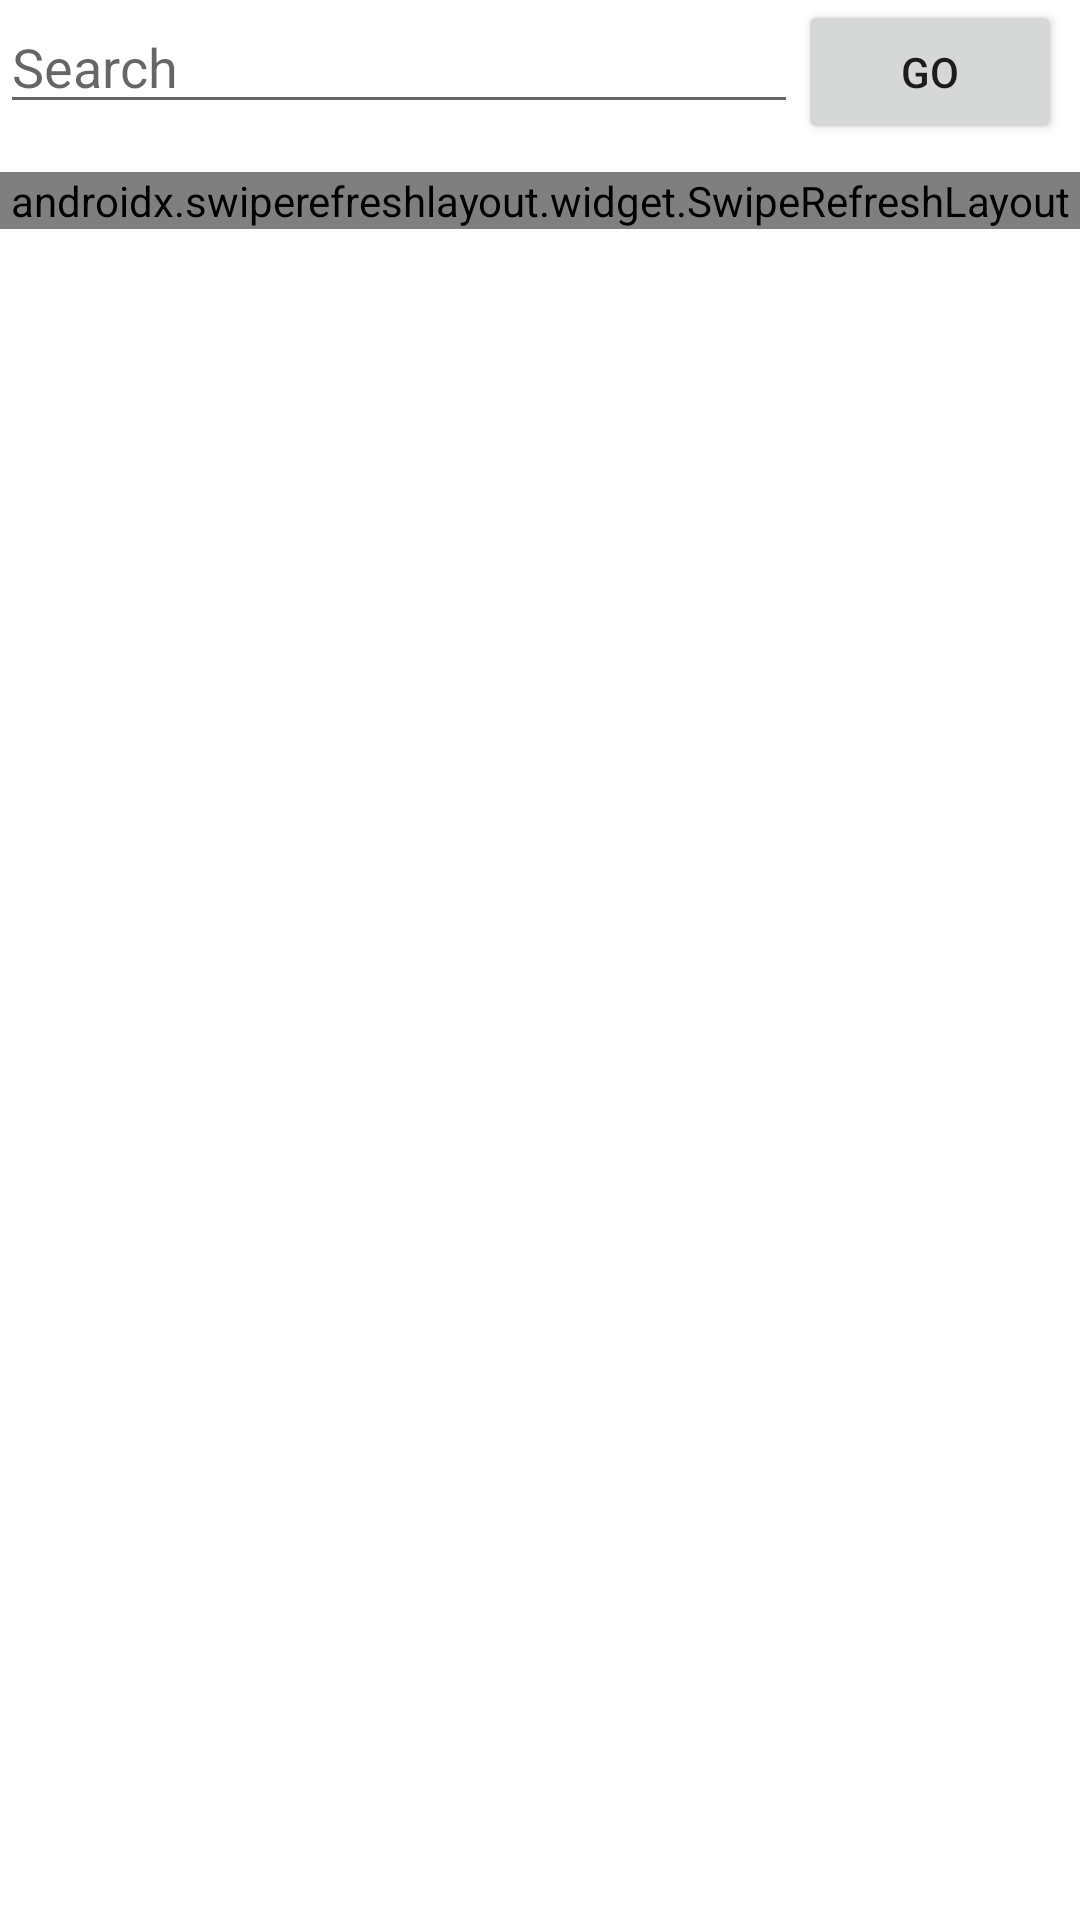

Layout XML and referenced resources for this Android screen:
<!-- AndroidManifest.xml: application theme Theme.FlickrImages -->
<!-- res/layout/activity_main.xml -->
<?xml version="1.0" encoding="utf-8"?>
<layout>
    <data>
        <variable
            name="viewModel"
            type="com.keeneye.flickr.viewmodel.ImageListViewModel" />
    </data>

    <RelativeLayout xmlns:android="http://schemas.android.com/apk/res/android"
        xmlns:app="http://schemas.android.com/apk/res-auto"
        xmlns:tools="http://schemas.android.com/tools"
        android:layout_width="match_parent"
        android:layout_height="wrap_content"
        tools:context=".ui.images.adapter.MainActivity">

        <AutoCompleteTextView
            android:id="@+id/actv_search"
            android:layout_width="match_parent"
            android:layout_height="wrap_content"
            android:layout_alignParentTop="true"
            android:layout_marginBottom="@dimen/padding_16"
            android:layout_toStartOf="@id/btn_search"
            android:hint="@string/search"
            android:singleLine="true"
            app:layout_constraintLeft_toLeftOf="parent"
            app:layout_constraintRight_toRightOf="parent"
            app:layout_constraintTop_toTopOf="parent" />

        <Button
            android:id="@+id/btn_search"
            android:layout_width="wrap_content"
            android:layout_height="wrap_content"
            android:layout_marginEnd="@dimen/padding_6"
            android:layout_alignParentEnd="true"
            android:text="@string/go" />

        <androidx.swiperefreshlayout.widget.SwipeRefreshLayout
            android:id="@+id/srl_images"
            android:layout_width="match_parent"
            android:layout_height="wrap_content"
            android:layout_below="@+id/actv_search"
            app:layout_constraintBottom_toBottomOf="parent"
            app:layout_constraintLeft_toLeftOf="parent"
            app:layout_constraintRight_toRightOf="parent"
            app:layout_constraintTop_toBottomOf="@id/actv_search">

            <androidx.recyclerview.widget.RecyclerView
                android:id="@+id/rv_images"
                android:layout_width="0dp"
                android:layout_height="0dp"
                android:orientation="vertical"
                app:adapter="@{viewModel.getImageListAdapter()}"
                app:layoutManager="androidx.recyclerview.widget.LinearLayoutManager" />
        </androidx.swiperefreshlayout.widget.SwipeRefreshLayout>

        <ProgressBar
            android:id="@+id/progress"
            style="?android:attr/progressBarStyle"
            android:layout_width="wrap_content"
            android:layout_height="wrap_content"
            android:layout_centerInParent="true"
            app:layout_constraintBottom_toBottomOf="parent"
            app:layout_constraintLeft_toLeftOf="parent"
            app:layout_constraintRight_toRightOf="parent"
            app:layout_constraintTop_toTopOf="parent"
            app:mutableVisibility="@{viewModel.getLoadingVisibility()}" />

    </RelativeLayout>
</layout>
<!-- resources referenced by this layout -->
<resources>
  <dimen name="padding_16">16dp</dimen>
  <dimen name="padding_6">6dp</dimen>
  <string name="go">Go</string>
  <string name="search">Search</string>
  <style name="Theme.FlickrImages" parent="Theme.MaterialComponents.Light.DarkActionBar">
          <item name="windowActionBar">false</item>
          <item name="windowNoTitle">true</item>
      </style>
</resources>
